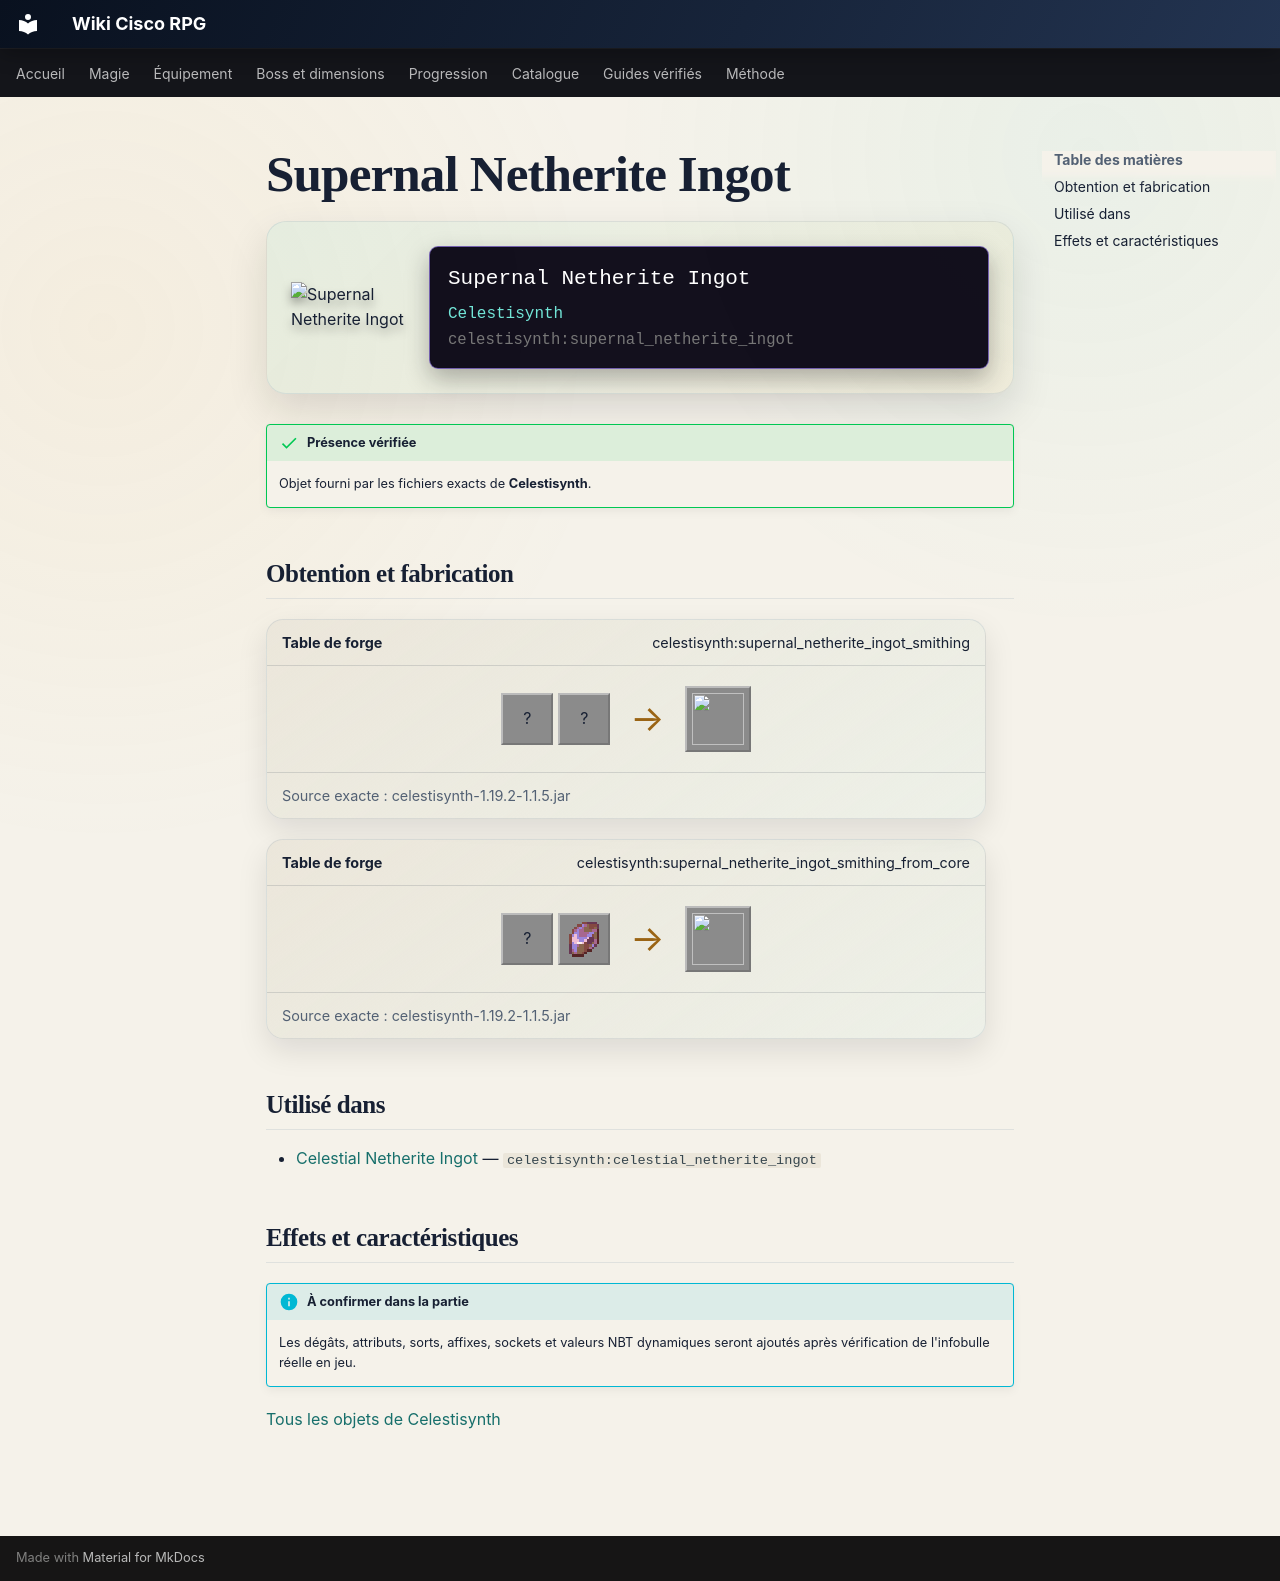

repository: Kloups-Dev/wiki-cisco-rpg · page: catalogue/objets/celestisynth/supernal_netherite_ingot/index.html · generator: mkdocs

# Supernal Netherite Ingot

<div class="mc-item-showcase">
<img class="mc-item-icon" src="../../../../assets/generated/items/celestisynth/supernal_netherite_ingot.png" alt="Supernal Netherite Ingot">
<div class="mc-tooltip-card">
<div class="mc-tooltip-card__name">Supernal Netherite Ingot</div>
<div class="mc-tooltip-card__mod">Celestisynth</div>
<div class="mc-tooltip-card__id">celestisynth:supernal_netherite_ingot</div>
</div>
</div>

!!! success "Présence vérifiée"
    Objet fourni par les fichiers exacts de **Celestisynth**.

## Obtention et fabrication

<div class="jei-recipe"><div class="jei-recipe__head"><strong>Table de forge</strong><span>celestisynth:supernal_netherite_ingot_smithing</span></div><div class="jei-recipe__body"><div class="jei-inputs"><span class="jei-slot" title="Netherite Ingot (minecraft:netherite_ingot)">?</span><span class="jei-slot" title="Ghast Tear (minecraft:ghast_tear)">?</span></div><span class="jei-arrow">→</span><span class="jei-slot jei-slot--result"><img src="../../../../assets/generated/items/celestisynth/supernal_netherite_ingot.png" alt=""></span></div><div class="jei-recipe__source">Source exacte : celestisynth-1.19.2-1.1.5.jar</div></div>
<div class="jei-recipe"><div class="jei-recipe__head"><strong>Table de forge</strong><span>celestisynth:supernal_netherite_ingot_smithing_from_core</span></div><div class="jei-recipe__body"><div class="jei-inputs"><span class="jei-slot" title="Netherite Ingot (minecraft:netherite_ingot)">?</span><a class="jei-slot" href="../../../../catalogue/objets/celestisynth/celestial_core/" title="Celestial Core (celestisynth:celestial_core)"><img src="../../../../assets/generated/items/celestisynth/celestial_core.png" alt="" loading="lazy"></a></div><span class="jei-arrow">→</span><span class="jei-slot jei-slot--result"><img src="../../../../assets/generated/items/celestisynth/supernal_netherite_ingot.png" alt=""></span></div><div class="jei-recipe__source">Source exacte : celestisynth-1.19.2-1.1.5.jar</div></div>

## Utilisé dans

- [Celestial Netherite Ingot](../../../catalogue/objets/celestisynth/celestial_netherite_ingot.md) — <code>celestisynth:celestial_netherite_ingot</code>

## Effets et caractéristiques

!!! info "À confirmer dans la partie"
    Les dégâts, attributs, sorts, affixes, sockets et valeurs NBT dynamiques seront ajoutés après vérification de l'infobulle réelle en jeu.

[Tous les objets de Celestisynth](../../../contenu/celestisynth.md)
